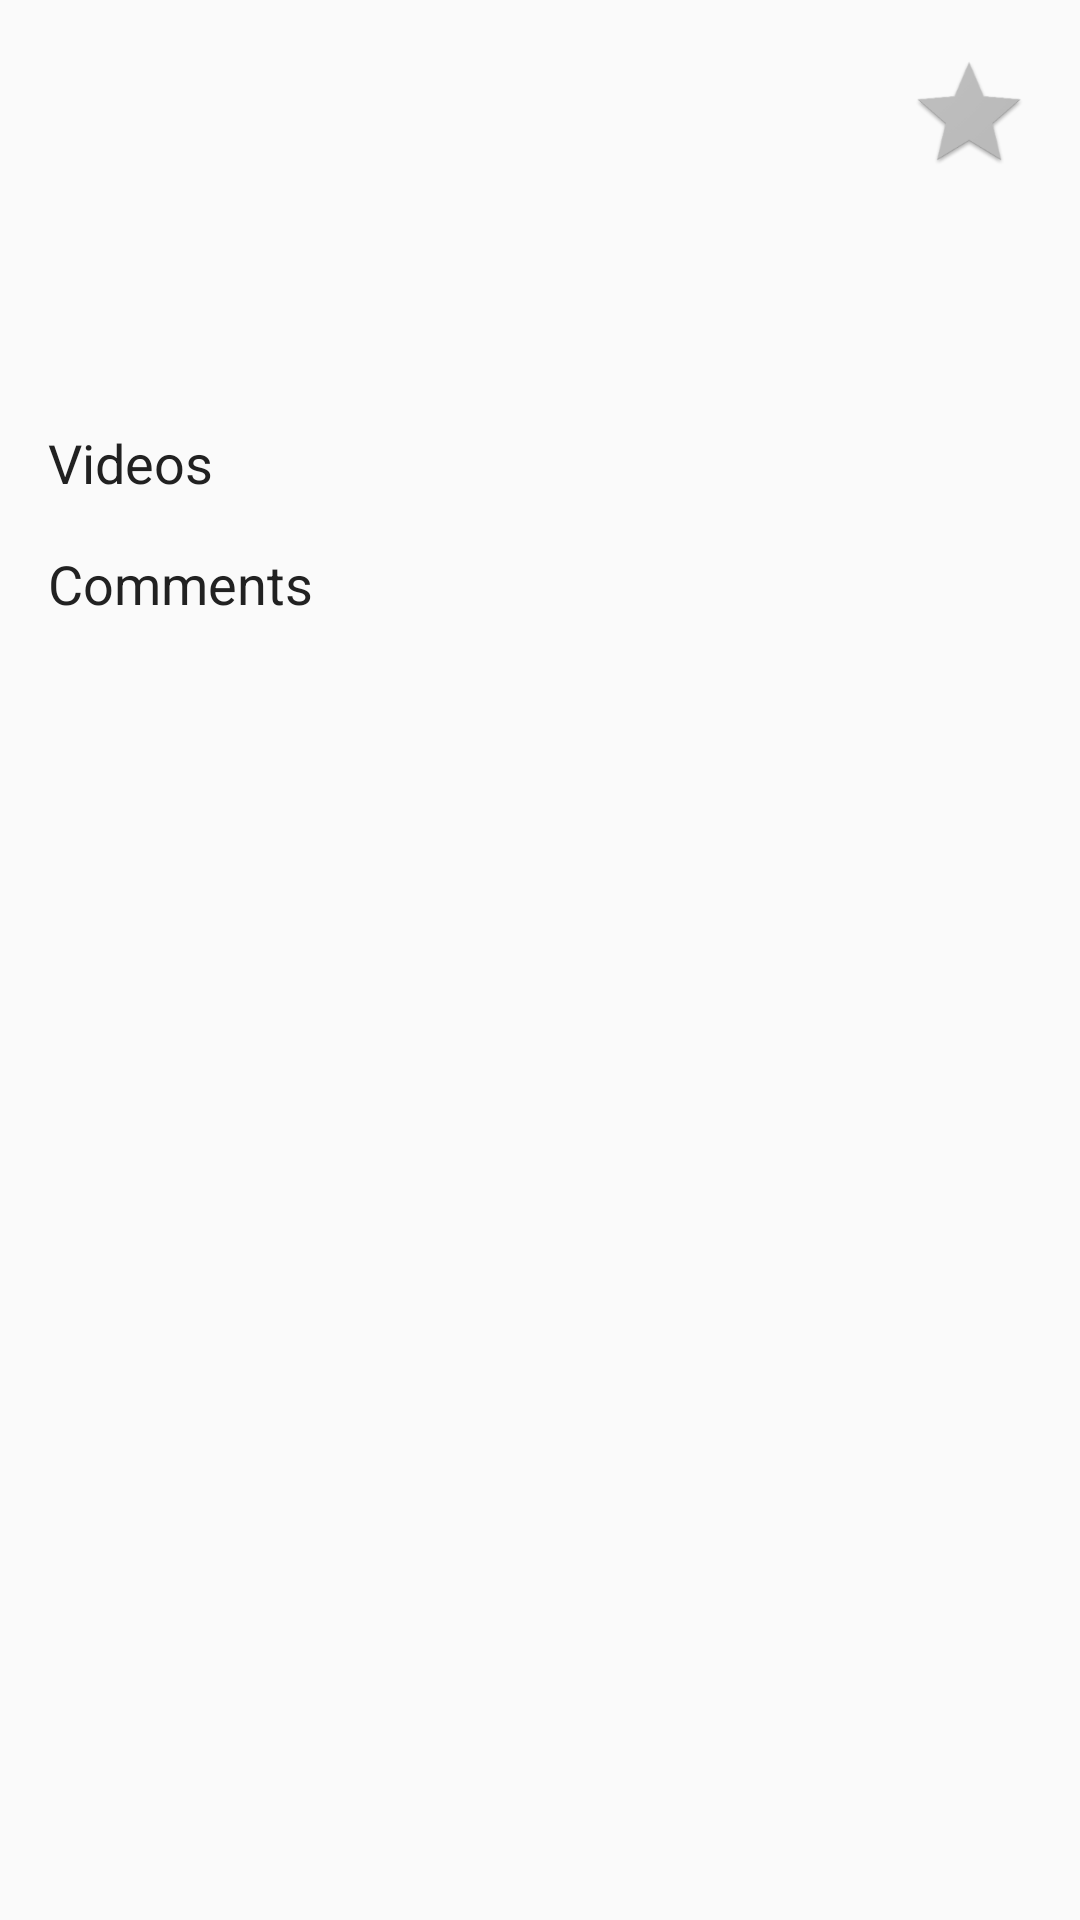

Write the Android layout XML for this screen, with the resource values it uses.
<!-- AndroidManifest.xml: application theme AppTheme -->
<!-- res/layout/activity_detail.xml -->
<?xml version="1.0" encoding="utf-8"?>
<ScrollView
    xmlns:android="http://schemas.android.com/apk/res/android"
    xmlns:app="http://schemas.android.com/apk/res-auto"
    xmlns:tools="http://schemas.android.com/tools"
    android:layout_width="match_parent"
    android:layout_height="wrap_content">

    <android.support.constraint.ConstraintLayout
        android:layout_width="match_parent"
        android:layout_height="match_parent"
        tools:context="com.app.tuskan.moviestage2.activities.DetailActivity">

        <ImageView
            android:id="@+id/detail_poster_image_view"
            android:layout_width="match_parent"
            android:layout_height="match_parent"
            app:layout_constraintEnd_toEndOf="parent"
            android:adjustViewBounds="true"
            android:scaleType="fitXY"
            app:layout_constraintStart_toStartOf="parent"
            app:layout_constraintTop_toTopOf="parent"/>

        <TextView
            android:id="@+id/detail_rating_textview"
            style="@style/rating_style"
            app:layout_constraintEnd_toEndOf="@id/detail_poster_image_view"
            app:layout_constraintLeft_toLeftOf="parent"
            app:layout_constraintTop_toTopOf="@id/detail_poster_image_view"
            tools:text="7.6"/>

        <TextView
            android:id="@+id/detail_title_textview"
            style="@style/primary_text_style"
            app:layout_constraintStart_toStartOf="parent"
            app:layout_constraintTop_toBottomOf="@id/detail_poster_image_view"
            tools:text="TextView"/>

        <TextView
            android:id="@+id/detail_date_textview"
            style="@style/secondary_text_style"
            app:layout_constraintStart_toStartOf="@id/detail_title_textview"
            app:layout_constraintTop_toBottomOf="@id/detail_title_textview"
            tools:text="2018"/>

        <TextView
            android:id="@+id/detail_summary_textview"
            style="@style/secondary_text_style"
            android:paddingRight="@dimen/sort_layout_padding"
            app:layout_constraintStart_toStartOf="@id/detail_date_textview"
            app:layout_constraintTop_toBottomOf="@id/detail_date_textview"
            tools:text="TextView"/>

        <TextView
            android:id="@+id/detail_trailer_textview"
            style="@style/secondary_title_text_style"
            android:text="Videos"
            app:layout_constraintStart_toStartOf="@id/detail_summary_textview"
            app:layout_constraintTop_toBottomOf="@id/detail_summary_textview"/>

        <android.support.v7.widget.RecyclerView
            android:id="@+id/detail_videos_recyclerview"
            android:layout_width="wrap_content"
            android:layout_height="wrap_content"
            app:layout_constraintStart_toStartOf="@id/detail_trailer_textview"
            app:layout_constraintTop_toBottomOf="@id/detail_trailer_textview"/>

        <TextView
            android:id="@+id/detail_comments_textview"
            style="@style/secondary_title_text_style"
            android:text="Comments"
            app:layout_constraintStart_toStartOf="@id/detail_videos_recyclerview"
            app:layout_constraintTop_toBottomOf="@id/detail_videos_recyclerview"/>

        <android.support.v7.widget.RecyclerView
            android:id="@+id/detail_comment_recyclerview"
            android:layout_width="wrap_content"
            android:layout_height="wrap_content"
            android:paddingRight="@dimen/sort_layout_padding"
            app:layout_constraintStart_toStartOf="@id/detail_comments_textview"
            app:layout_constraintTop_toBottomOf="@id/detail_comments_textview"/>

        <ImageButton
            android:id="@+id/detail_favorite_imagebutton"
            style="@style/star_style"
            app:layout_constraintEnd_toEndOf="@+id/detail_poster_image_view"
            app:layout_constraintTop_toBottomOf="@+id/detail_poster_image_view"
            app:srcCompat="@mipmap/ic_not_favorite"/>

    </android.support.constraint.ConstraintLayout>

</ScrollView>
<!-- resources referenced by this layout -->
<resources>
  <dimen name="sort_layout_padding">16dp</dimen>
  <!-- mipmap ic_not_favorite: png bitmap (mipmap-hdpi, 2859 bytes) -->
  <style name="primary_text_style">
          <item name="android:layout_width">wrap_content</item>
          <item name="android:layout_height">wrap_content</item>
          <item name="android:layout_marginLeft">@dimen/sort_layout_padding</item>
          <item name="android:layout_marginTop">@dimen/sort_layout_padding</item>
          <item name="android:layout_marginRight">@dimen/sort_layout_padding</item>
          <item name="android:textSize">@dimen/primary_text_size</item>
          <item name="android:textColor">@color/colorPrimaryText</item>
      </style>
  <style name="rating_style">
          <item name="android:layout_width">@dimen/progress_bar_size</item>
          <item name="android:layout_height">@dimen/progress_bar_size</item>
          <item name="android:layout_marginLeft">@dimen/sort_layout_padding</item>
          <item name="android:layout_marginTop">@dimen/sort_layout_padding</item>
          <item name="android:layout_marginRight">@dimen/sort_layout_padding</item>
          <item name="android:textSize">@dimen/primary_text_size</item>
          <item name="android:textColor">@android:color/white</item>
          <item name="android:background">@drawable/circle_item</item>
          <item name="android:gravity">center</item>
          <item name="android:alpha">0.9</item>
      </style>
  <style name="secondary_text_style">
          <item name="android:layout_width">wrap_content</item>
          <item name="android:layout_height">wrap_content</item>
          <item name="android:layout_marginTop">@dimen/sort_layout_padding</item>
          <item name="android:textSize">@dimen/secondary_text_size</item>
          <item name="android:textColor">@color/colorSecondaryText</item>
      </style>
  <style name="secondary_title_text_style">
          <item name="android:layout_width">wrap_content</item>
          <item name="android:layout_height">wrap_content</item>
          <item name="android:layout_marginTop">@dimen/sort_layout_padding</item>
          <item name="android:textSize">@dimen/secondary_text_size</item>
          <item name="android:textColor">@color/colorPrimaryText</item>
      </style>
  <style name="star_style">
          <item name="android:layout_width">@dimen/progress_bar_size</item>
          <item name="android:layout_height">@dimen/progress_bar_size</item>
          <item name="android:layout_marginLeft">@dimen/sort_layout_padding</item>
          <item name="android:layout_marginTop">@dimen/sort_layout_padding</item>
          <item name="android:layout_marginRight">@dimen/sort_layout_padding</item>
          <item name="android:background">@android:color/transparent</item>
      </style>
  <style name="AppTheme" parent="Theme.AppCompat.Light.DarkActionBar">
          
          <item name="colorPrimary">@color/colorPrimary</item>
          <item name="colorPrimaryDark">@color/colorPrimaryDark</item>
          <item name="colorAccent">@color/colorAccent</item>
      </style>
  <dimen name="primary_text_size">22sp</dimen>
  <color name="colorPrimaryText">#212121</color>
  <dimen name="progress_bar_size">42dp</dimen>
  <dimen name="secondary_text_size">18sp</dimen>
  <color name="colorSecondaryText">#757575</color>
  <color name="colorPrimary">#2196F3</color>
  <color name="colorPrimaryDark">#1976D2</color>
  <color name="colorAccent">#FF9800</color>
</resources>
